Image classification data set "Real-Time-Road-Condition-Detection-Using-Dashcam-Video" (CabuleaVictorAndrei/Real-Time-Road-Condition-Detection-Using-Dashcam-Video on GitHub). Class labels (3): clear, snowy, wet.

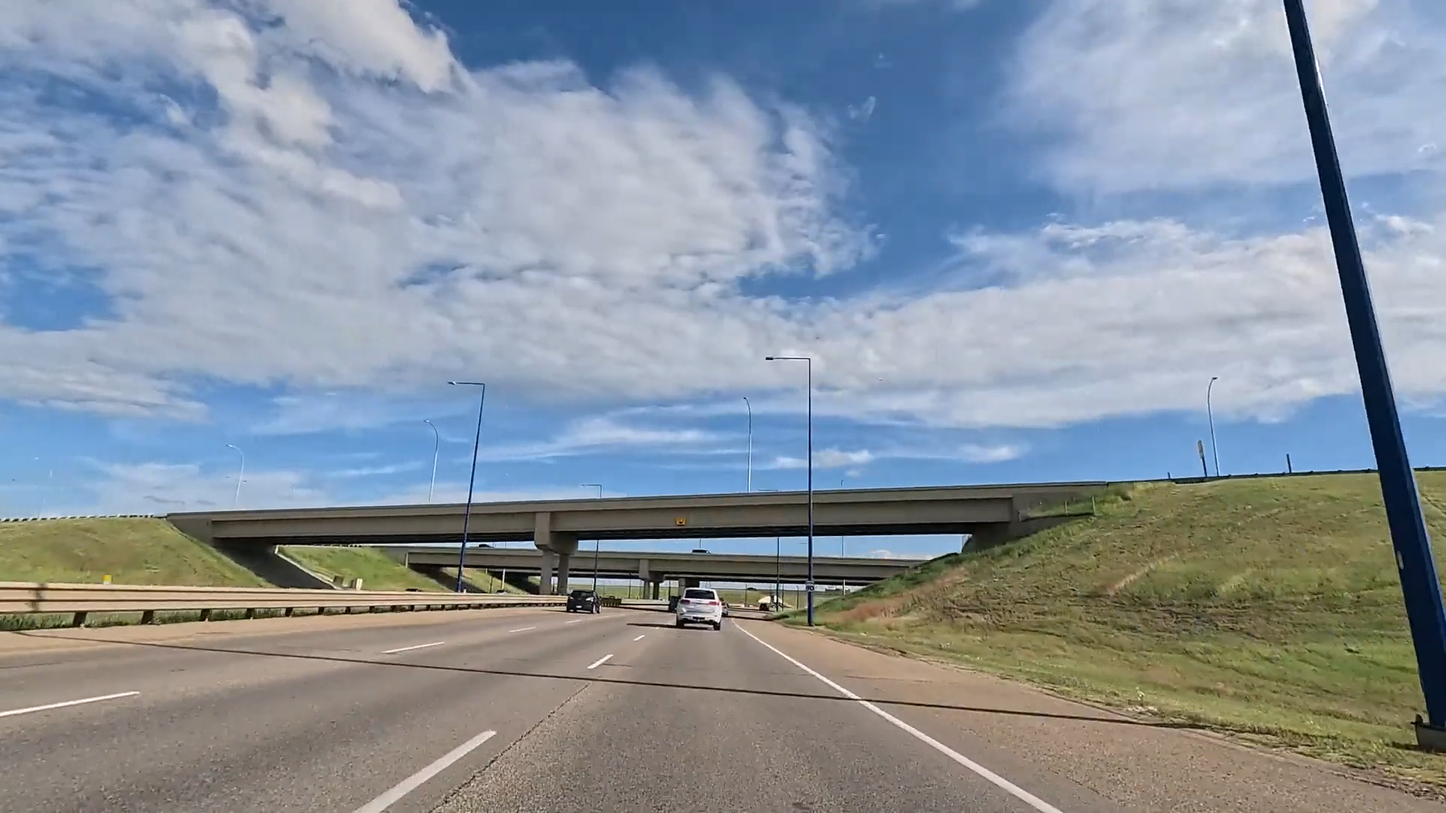
Label: clear

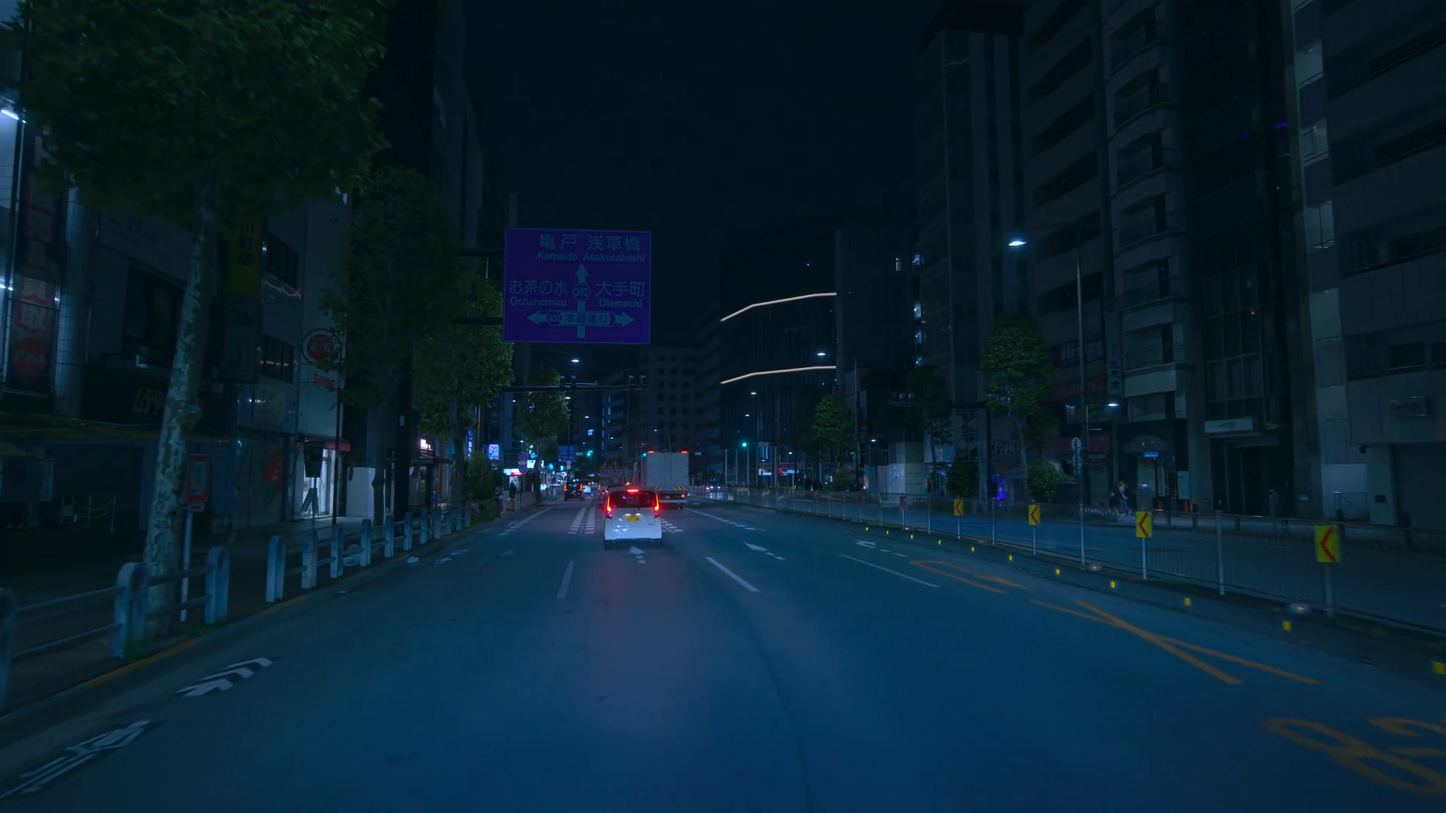
Label: clear

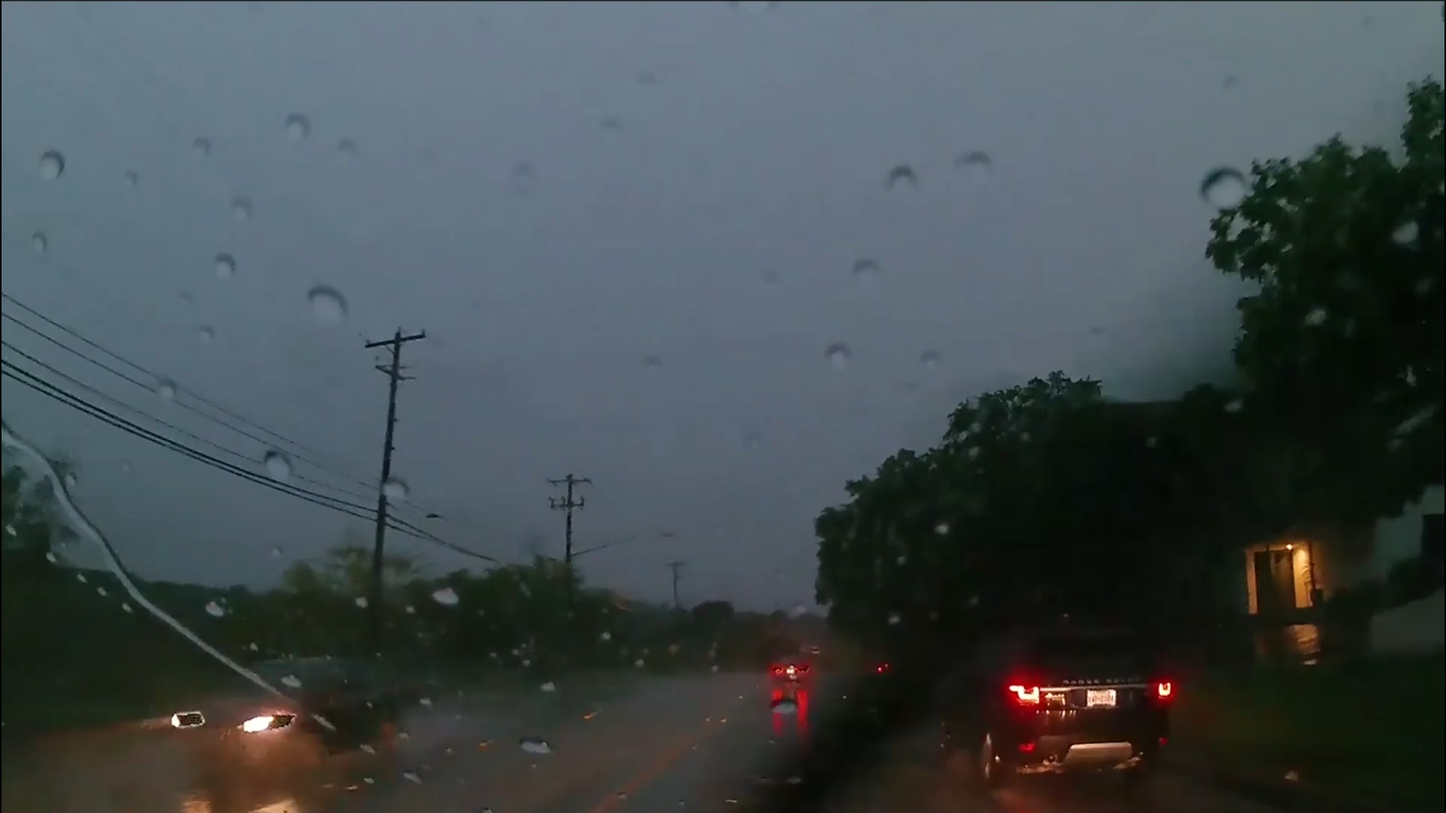
Label: wet

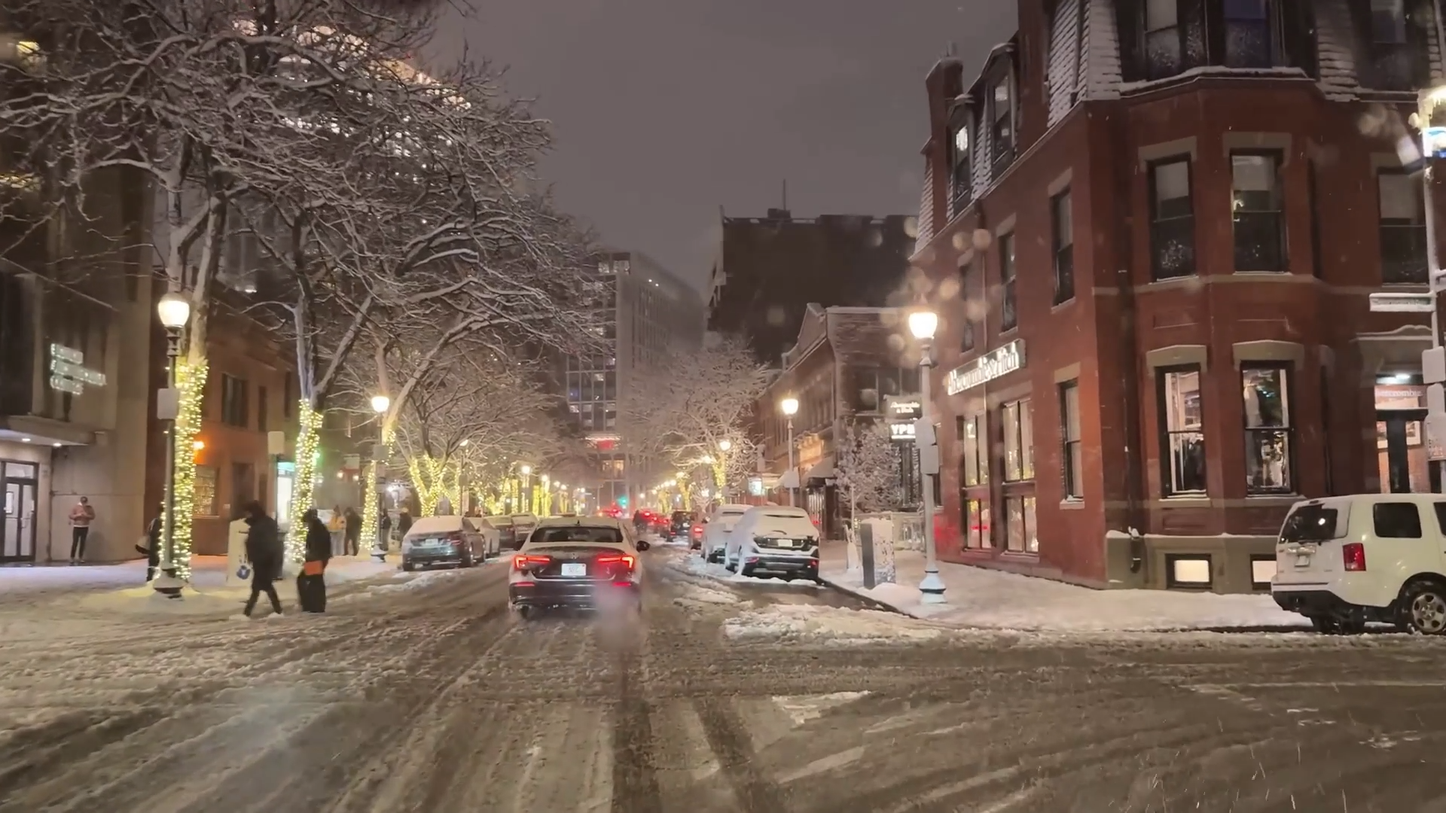
Label: snowy

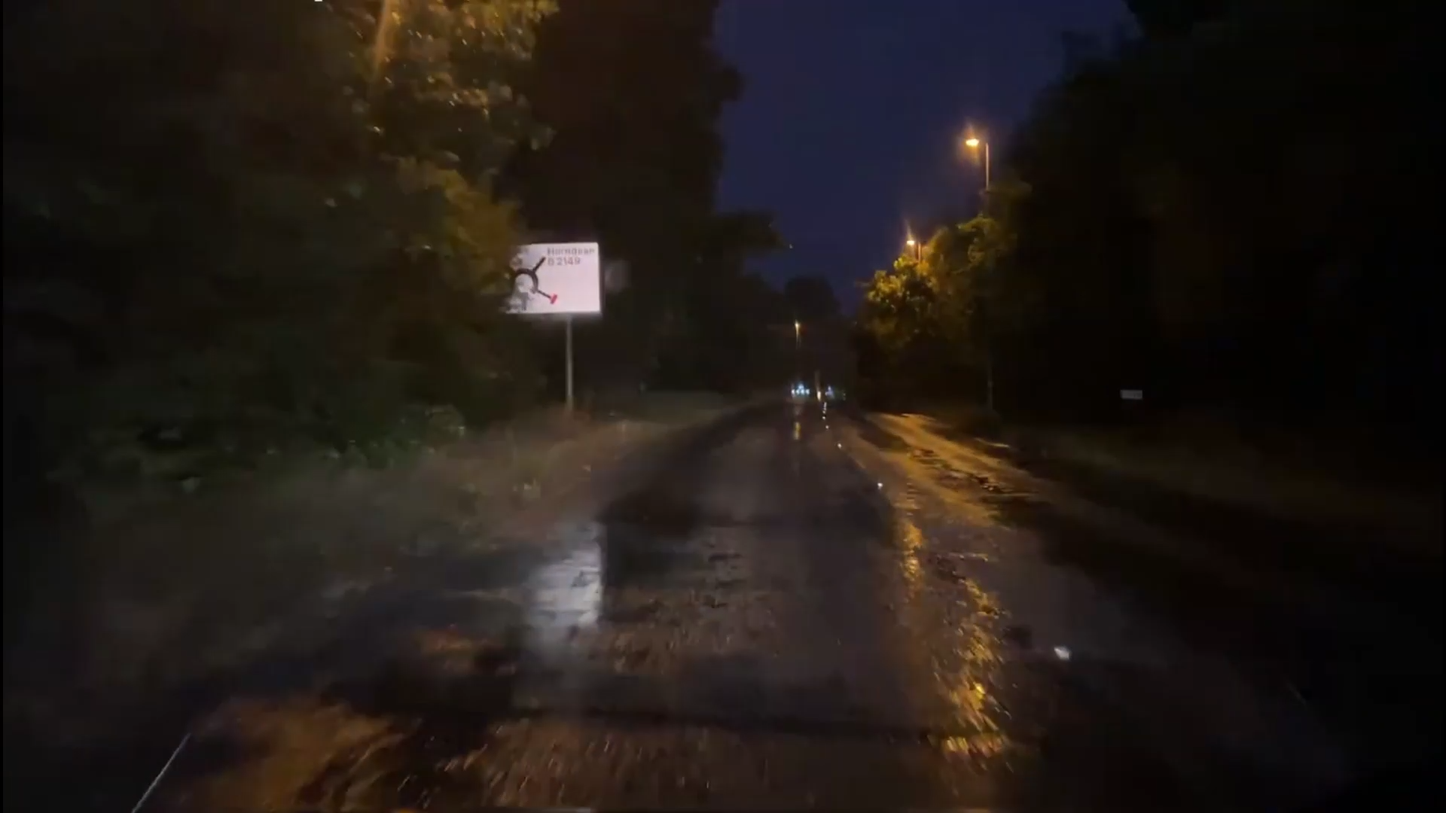
Label: wet

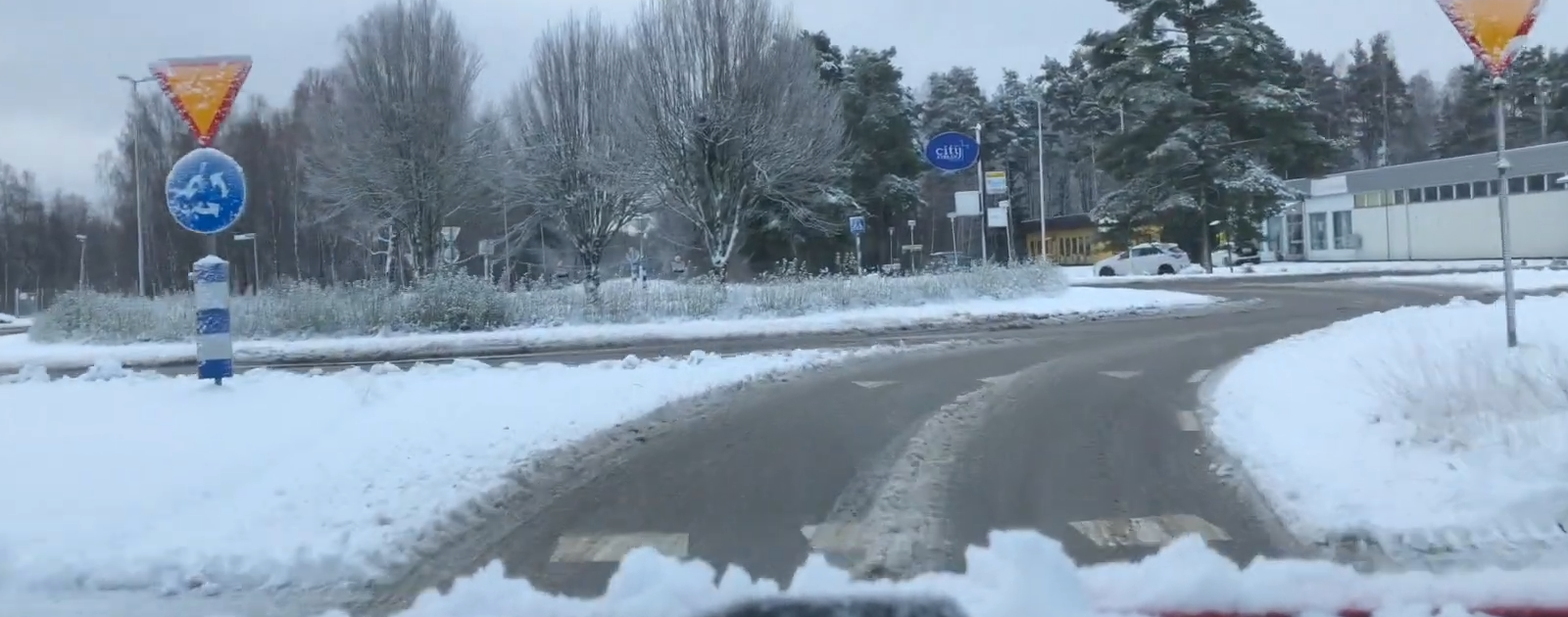
Label: snowy
